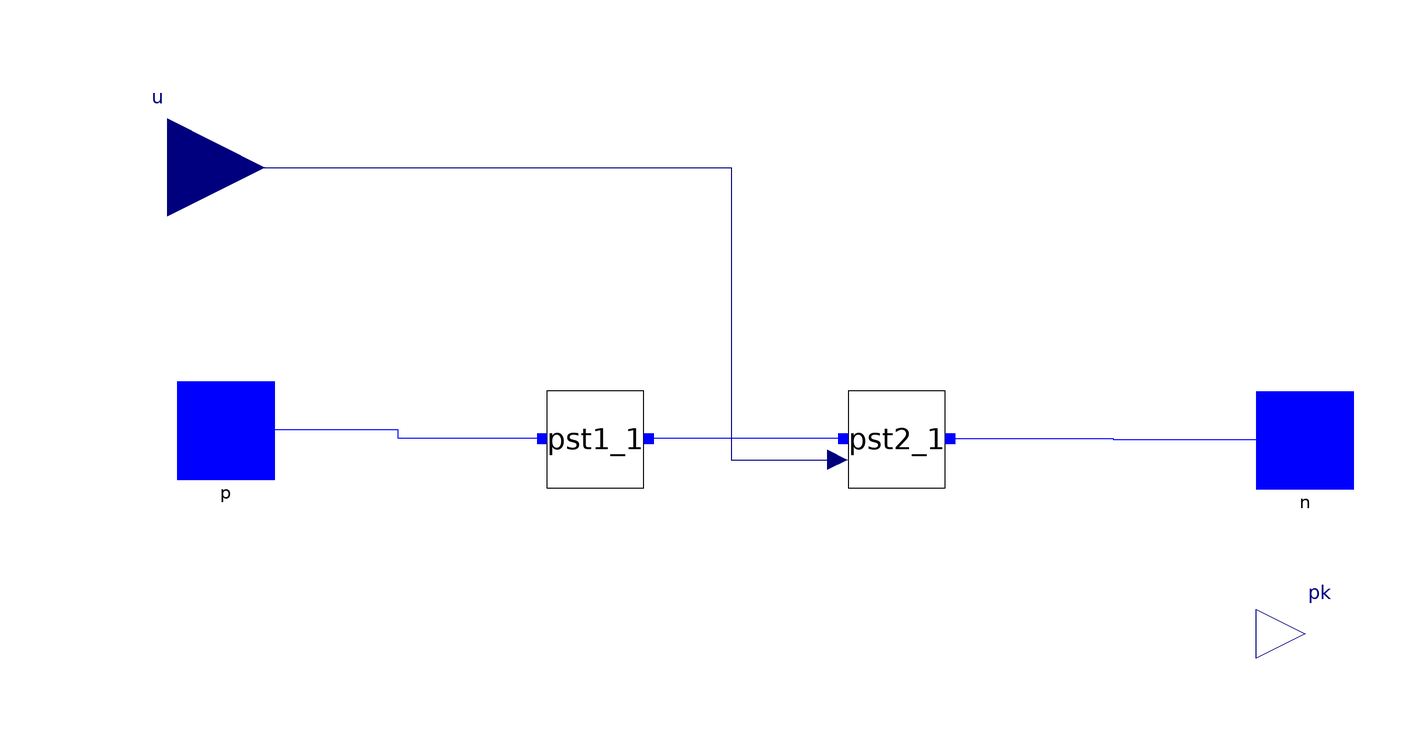

This picture is the connection diagram that the Modelica source below describes through its graphical annotations.

model PSTransformer
  constant Real pi=Modelica.Constants.pi;
  parameter Real SystemBase=100;
  parameter Real Vbus1=20000 "Sending end Bus nominal voltage, change of base";
  parameter Real Vbus2=20000 "Receiving end Bus voltage, change of base";
  parameter Real Sn=100 "Power rating MVA";
  parameter Real Vn1=20000 "Primary Voltage rating,KV";
  parameter Real Vn2=20000 "Secondary voltage rating, KV";
  parameter Real fn=50 "Frequency rating Hz";
  parameter Real Tm=0.001 "Measurement time constant, s";
  parameter Real Kp=0.05 "Proportional gain";
  parameter Real Ki=0.01 "Integral gain";
  parameter Real p_ref=0.01 "Reference Power, p.u.";
  parameter Real alpha_max=pi/2 "Maximum phase angle, rad";
  parameter Real alpha_min=-pi/2 "Minimum phase angle, rad";
  parameter Real xT=0.1 "Transformer Reactance, p.u.";
  parameter Real rT=0.01 "Transformer Resistance, p.u.";
  parameter Real m=0.98 "Transformer fixed tap  ratio, p.u./p.u.";
  parameter Real alpha0=0.002062339234360 "Initial angle, from power flow";
  parameter Real pmes0=0.01 "from power flow";
  parameter Real vk0=0.997649085060455 "Sending end bus voltage, from power flow";
  parameter Real vm0=1.007257703014177 "Receiving end bus voltage, from power flow";
  parameter Real anglevk0=-0.007392164704867 "Sending end bus angle, from power flow";
  parameter Real anglevm0=-0.009372077496959 "Receiving end bus angle, from power flow";
  Real vk(start=vk0);
  Real vm(start=vm0);
  Real anglevk(start=anglevk0);
  Real anglevm(start=anglevm0);
  iPSL.Connectors.PwPin p(vr(start=vr0), vi(start=vi0)) annotation (Placement(transformation(extent={{-122,-8},{-102,12}})));
  iPSL.Connectors.PwPin n annotation (Placement(transformation(extent={{100,-10},{120,10}})));
  Modelica.Blocks.Interfaces.RealOutput pk(start=p_ref) annotation (Placement(transformation(extent={{100,-50},{120,-30}}), iconTransformation(extent={{100,-50},{120,-30}})));
  Modelica.Blocks.Interfaces.RealInput u annotation (Placement(transformation(extent={{-144,36},{-104,76}})));
  pst1 pst1_1(
    alpha_max=alpha_max,
    SystemBase=SystemBase,
    Vbus1=Vbus1,
    Vbus2=Vbus2,
    Sn=Sn,
    Vn1=Vn1,
    Vn2=Vn2,
    fn=fn,
    Tm=Tm,
    Kp=Kp,
    Ki=Ki,
    p_ref=p_ref,
    alpha_min=alpha_min,
    xT=xT,
    rT=rT,
    m=m,
    alpha0=alpha0,
    pmes0=pmes0,
    vk0=vk0,
    anglevk0=anglevk0) annotation (Placement(transformation(extent={{-46,-10},{-26,10}})));
  pst2 pst2_1(
    SystemBase=SystemBase,
    Vbus1=Vbus1,
    Vbus2=Vbus2,
    Sn=Sn,
    Vn1=Vn1,
    Vn2=Vn2,
    fn=fn,
    Tm=Tm,
    Kp=Kp,
    Ki=Ki,
    p_ref=p_ref,
    alpha_max=alpha_max,
    alpha_min=alpha_min,
    xT=xT,
    rT=rT,
    m=m,
    alpha0=alpha0,
    pmes0=pmes0,
    vm0=vm0,
    anglevm0=anglevm0) annotation (Placement(transformation(extent={{16,-10},{36,10}})));
protected
  parameter Real Vb2new=Vbus1*Vbus1;
  parameter Real Vb2old=Vn1*Vn1;
  parameter Real R=rT*(Vb2old*SystemBase)/(Vb2new*Sn) "Transformer Resistance, p.u.";
  parameter Real X=xT*(Vb2old*SystemBase)/(Vb2new*Sn) "Transformer Reactance, p.u.";
  parameter Real pref=p_ref*(Sn/SystemBase);
  parameter Real gt=R/(R^2 + X^2) "Converting resistance to conductance p.u.";
  parameter Real bt=-X/(R^2 + X^2) "Converting reactance to susceptance p.u.";
  parameter Real vr0=vk0*cos(anglevk0) "Initialitation";
  parameter Real vi0=vm0*sin(anglevk0) "Initialitation";
equation
  vk = sqrt(p.vr^2 + p.vi^2);
  vm = sqrt(n.vr^2 + n.vi^2);
  anglevk = atan2(p.vi, p.vr);
  anglevm = atan2(n.vi, n.vr);
  pk = p.vr*p.ir + p.vi*p.ii;
  connect(pst2_1.n, n) annotation (Line(
      points={{37,0.2},{70.5,0.2},{70.5,0},{110,0}},
      color={0,0,255},
      smooth=Smooth.None));
  connect(pst2_1.p, pst1_1.n) annotation (Line(
      points={{15,0.2},{-25,0.2}},
      color={0,0,255},
      smooth=Smooth.None));
  connect(pst1_1.p, p) annotation (Line(
      points={{-47,0.2},{-76.5,0.2},{-76.5,2},{-112,2}},
      color={0,0,255},
      smooth=Smooth.None));
  connect(u, pst2_1.pk) annotation (Line(
      points={{-124,56},{-8,56},{-8,-4.2},{13.8,-4.2}},
      color={0,0,127},
      smooth=Smooth.None));
  annotation (
    Diagram(coordinateSystem(preserveAspectRatio=false, extent={{-100,-100},{100,100}}), graphics),
    Icon(coordinateSystem(preserveAspectRatio=false, extent={{-100,-100},{100,100}}), graphics={Ellipse(extent={{-48,24},{10,-32}}, lineColor={0,0,255}),Ellipse(extent={{-6,26},{52,-30}}, lineColor={
          0,0,255}),Line(
          points={{-104,0},{-48,0}},
          color={0,0,255},
          smooth=Smooth.None),Rectangle(extent={{66,10},{94,-12}}, lineColor={0,0,255}),Line(
          points={{50,0},{66,0},{66,0}},
          color={0,0,255},
          smooth=Smooth.None),Line(
          points={{100,0},{94,0},{96,0}},
          color={0,0,255},
          smooth=Smooth.None),Line(
          points={{82,-12},{82,-44},{-48,-44},{-48,0},{-48,0}},
          color={0,0,255},
          smooth=Smooth.None),Text(
          extent={{74,4},{84,-2}},
          lineColor={0,0,255},
          textString="%Angle%"),Text(
          extent={{-28,78},{40,46}},
          lineColor={0,128,0},
          textString="%PST%")}),
    Documentation(info="<html>
<table cellspacing=\"1\" cellpadding=\"1\" border=\"1\"><tr>
<td><p>Reference</p></td>
<td><p>PSAT Manual 2.1.8</p></td>
</tr>
<tr>
<td><p>Last update</p></td>
<td><p>15/07/2015</p></td>
</tr>
<tr>
<td><p>Author</p></td>
<td><p>MAA Murad, SmarTS Lab, KTH Royal Institute of Technology</p></td>
</tr>
<tr>
<td><p>Contact</p></td>
<td><p><a href=\"mailto:luigiv@kth.se\">luigiv@kth.se</a></p></td>
</tr>
</table>
</html>", revisions="<html>
<!--DISCLAIMER-->
<p>Copyright 2015-2016 RTE (France), SmarTS Lab (Sweden), AIA (Spain) and DTU (Denmark)</p>
<ul>
<li>RTE: <a href=\"http://www.rte-france.com\">http://www.rte-france.com</a></li>
<li>SmarTS Lab, research group at KTH: <a href=\"https://www.kth.se/en\">https://www.kth.se/en</a></li>
<li>AIA: <a href=\"http://www.aia.es/en/energy\"> http://www.aia.es/en/energy</a></li>
<li>DTU: <a href=\"http://www.dtu.dk/english\"> http://www.dtu.dk/english</a></li>
</ul>
<p>The authors can be contacted by email: <a href=\"mailto:info@itesla-ipsl.org\">info@itesla-ipsl.org</a></p>

<p>This Source Code Form is subject to the terms of the Mozilla Public License, v. 2.0. </p>
<p>If a copy of the MPL was not distributed with this file, You can obtain one at <a href=\"http://mozilla.org/MPL/2.0/\"> http://mozilla.org/MPL/2.0</a>.</p>
</html>"));
end PSTransformer;